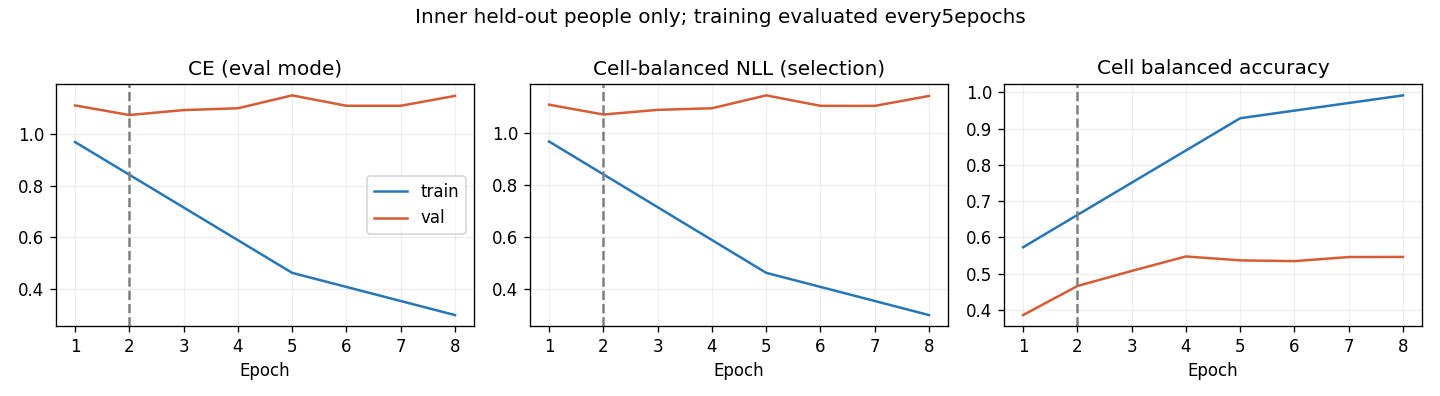

The data file committed next to this chart (first rows):
epoch, optimization_ce, train_ce, train_cell_nll, train_cell_ba, val_ce, val_cell_nll, val_cell_ba, raw_val_ce, raw_val_cell_nll, raw_val_cell_ba
1, 1.119, 0.9683, 0.9682, 0.5731, 1.11, 1.11, 0.3861, 1.11, 1.11, 0.3861
2, 1.016, , , , 1.073, 1.072, 0.4662, 1.073, 1.072, 0.4662
3, 0.9125, , , , 1.092, 1.09, 0.5078, 1.092, 1.09, 0.5078
4, 0.8205, , , , 1.099, 1.096, 0.5477, 1.099, 1.096, 0.5477
5, 0.7528, 0.4629, 0.4626, 0.9287, 1.148, 1.146, 0.5369, 1.148, 1.146, 0.5369
6, 0.7154, , , , 1.108, 1.106, 0.5348, 1.108, 1.106, 0.5348
7, 0.6723, , , , 1.108, 1.105, 0.5461, 1.108, 1.105, 0.5461
8, 0.6355, 0.2999, 0.2998, 0.9917, 1.147, 1.144, 0.5464, 1.147, 1.144, 0.5464
